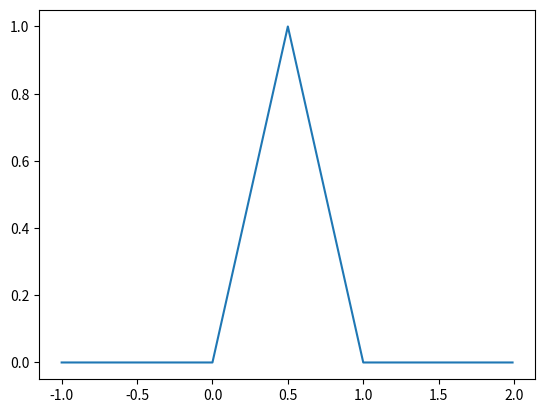

Python code for this plot:
import matplotlib.pyplot as plt

def membership_function(x):
    if x < 0:
        return 0
    elif x < 0.5:
        return 2 * x
    elif x < 1:
        return 2 - 2 * x
    else:
        return 0

x_values = [i / 100 for i in range(-100, 200)]
y_values = [membership_function(x) for x in x_values]

plt.plot(x_values, y_values)
plt.show()
